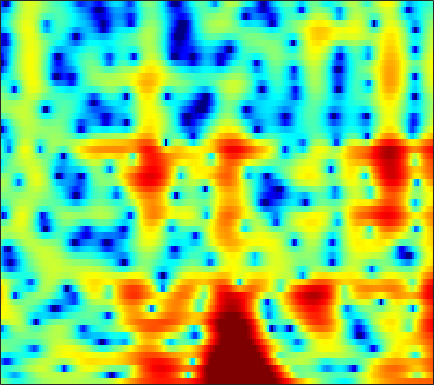

Source data for this figure (header and first rows):
0.38213, -0.33258, -1.2878, -2.2093, -2.8492, -3.5658, -4.0278, -4.1623, -4.088, -3.7634, -3.2709, -2.8397, -2.2428, -1.6579, -1.2444, -0.72586, -0.2524, 0.071888, 0.48397, 0.84072, 1.1625, 1.3711, 1.6022, 1.788
-2.823, -3.549, -4.65, -5.899, -6.888, -8.086, -8.733, -8.595, -7.61, -6.15, -4.63, -3.56, -2.294, -1.208, -0.5103, 0.2804, 0.9219, 1.32, 1.744, 2.06, 2.275, 2.377, 2.442, 2.439
-3.755, -3.653, -3.542, -3.418, -3.272, -2.984, -2.581, -2.205, -1.63, -0.9901, -0.3167, 0.1909, 0.8513, 1.473, 1.891, 2.377, 2.751, 2.952, 3.104, 3.108, 2.942, 2.691, 2.162, 1.367
-10.05, -12.14, -14.83, -14.77, -12.77, -9.886, -7.528, -6.106, -4.529, -3.289, -2.268, -1.62, -0.8635, -0.2006, 0.2506, 0.7985, 1.289, 1.621, 2.009, 2.327, 2.548, 2.646, 2.677, 2.592
-4.336, -5.086, -5.811, -6.074, -5.946, -5.508, -5.002, -4.606, -4.255, -4.09, -4.131, -4.295, -4.642, -5.042, -5.245, -5.174, -4.557, -3.779, -2.513, -1.203, 0.0152, 0.8268, 1.754, 2.52
0.04478, -0.269, -0.6389, -0.9583, -1.166, -1.414, -1.703, -1.974, -2.441, -3.088, -3.958, -4.819, -6.373, -8.552, -10.64, -13.12, -12.04, -9.467, -6.21, -3.651, -1.663, -0.4513, 0.8603, 1.899
-0.8106, -0.9681, -1.088, -1.153, -1.175, -1.206, -1.22, -1.273, -1.393, -1.58, -1.827, -2.03, -2.304, -2.523, -2.618, -2.599, -2.378, -2.074, -1.506, -0.8194, -0.1031, 0.4201, 1.066, 1.624
-5.634, -5.561, -4.815, -3.756, -2.973, -2.058, -1.364, -0.9631, -0.5945, -0.3853, -0.3249, -0.3428, -0.4148, -0.4787, -0.5053, -0.4781, -0.3809, -0.2441, 0.01673, 0.3551, 0.7327, 1.02, 1.392, 1.715
-11.27, -9.908, -6.194, -3.343, -1.852, -0.3892, 0.534, 0.9357, 1.2, 1.168, 0.8733, 0.5094, -0.1219, -0.8398, -1.376, -1.923, -2.125, -2.016, -1.568, -0.9358, -0.2165, 0.2998, 0.9192, 1.424
2.351, 2.362, 2.531, 2.782, 2.973, 3.148, 3.163, 3.007, 2.558, 1.827, 0.782, -0.2601, -2.151, -4.86, -7.765, -13.83, -20.93, -14.44, -8.971, -5.978, -4.077, -3.094, -2.145, -1.49
4.922, 4.799, 4.624, 4.386, 4.169, 3.828, 3.397, 2.995, 2.324, 1.48, 0.4565, -0.4436, -1.827, -3.382, -4.593, -6.04, -6.859, -7.022, -6.907, -6.738, -6.724, -6.898, -7.367, -7.93
5.606, 5.322, 4.857, 4.328, 3.896, 3.267, 2.656, 2.228, 1.675, 1.096, 0.477, 0.004326, -0.6172, -1.241, -1.758, -2.476, -3.191, -3.749, -4.612, -5.63, -6.974, -8.345, -10.87, -14.9
6.34, 5.692, 4.641, 3.44, 2.473, 1.251, 0.242, -0.2723, -0.5564, -0.5167, -0.3595, -0.2399, -0.1563, -0.1511, -0.2005, -0.3542, -0.6782, -0.9769, -1.504, -2.202, -3.133, -3.959, -5.206, -6.495
7.105, 6.021, 4.149, 1.577, -0.9487, -5.677, -13.39, -14.06, -7.991, -4.654, -2.743, -1.838, -1.081, -0.5822, -0.2471, 0.1978, 0.5689, 0.7924, 0.9671, 0.9468, 0.729, 0.4514, -0.1093, -0.8732
6.723, 5.786, 4.226, 2.333, 0.7858, -1.264, -3.01, -3.767, -4.018, -4.082, -4.394, -4.877, -5.759, -6.44, -6.259, -4.819, -2.815, -1.437, 0.02446, 1.031, 1.653, 1.837, 1.768, 1.326
4.505, 3.815, 2.773, 1.701, 0.9005, -0.08098, -1.024, -1.725, -2.624, -3.616, -4.991, -6.395, -8.891, -12.02, -12.53, -8.851, -5.126, -2.995, -0.8835, 0.6212, 1.63, 2.107, 2.422, 2.403
-0.06681, -0.8306, -1.809, -2.679, -3.237, -3.779, -4.031, -4.121, -4.184, -4.189, -4.182, -4.18, -4.13, -3.834, -3.428, -2.645, -1.629, -0.8246, 0.2095, 1.119, 1.835, 2.244, 2.62, 2.812
-5.493, -6.938, -9.138, -11.31, -12.37, -12.22, -10.64, -9.216, -7.502, -6.069, -4.825, -4.006, -3.063, -2.17, -1.529, -0.7302, 0.04015, 0.5772, 1.246, 1.829, 2.298, 2.585, 2.869, 3.045
-8.585, -10.48, -13.66, -17.6, -20.33, -18.91, -14.54, -11.92, -9.092, -6.82, -5.004, -3.846, -2.495, -1.371, -0.642, 0.2214, 0.9512, 1.425, 1.96, 2.38, 2.706, 2.882, 3.029, 3.081
-8.816, -10.48, -12.46, -13.48, -13.43, -12.47, -10.67, -9.142, -7.147, -5.267, -3.603, -2.523, -1.258, -0.1966, 0.4636, 1.207, 1.801, 2.163, 2.534, 2.797, 2.959, 3.012, 2.994, 2.875
-8.091, -11.14, -17.67, -36.58, -19.51, -12.45, -8.644, -6.589, -4.386, -2.653, -1.244, -0.355, 0.5998, 1.342, 1.79, 2.234, 2.538, 2.686, 2.795, 2.83, 2.783, 2.705, 2.541, 2.29
-2.25, -3.3, -4.428, -4.853, -4.626, -3.764, -2.535, -1.623, -0.4849, 0.4874, 1.247, 1.693, 2.11, 2.321, 2.376, 2.305, 2.103, 1.887, 1.564, 1.232, 0.9456, 0.7815, 0.6098, 0.4556
1.488, 1.18, 0.9138, 0.8111, 0.8992, 1.162, 1.508, 1.824, 2.192, 2.474, 2.615, 2.586, 2.381, 1.967, 1.478, 0.6337, -0.4262, -1.344, -2.653, -3.89, -4.709, -4.88, -4.548, -3.84
1.736, 1.667, 1.719, 1.928, 2.158, 2.547, 2.918, 3.155, 3.37, 3.402, 3.223, 2.921, 2.25, 1.259, 0.2746, -1.387, -3.514, -5.461, -8.761, -13.46, -22.37, -23.34, -13.98, -9.335
-1.609, -1.65, -1.151, -0.09561, 0.7873, 1.93, 2.944, 3.498, 4, 4.176, 3.997, 3.644, 2.795, 1.508, 0.2503, -1.92, -4.668, -7.084, -10.48, -13.23, -13.96, -13.01, -10.61, -7.827
-11.81, -17.21, -12.56, -5.986, -2.82, 0.06581, 2.032, 3.068, 3.974, 4.439, 4.466, 4.223, 3.537, 2.408, 1.249, -0.7929, -3.56, -6.275, -11.25, -17.07, -14.23, -10.55, -7.098, -4.605
-7.013, -6.913, -5.832, -3.814, -2.27, -0.3715, 1.098, 1.959, 2.8, 3.285, 3.475, 3.396, 3.066, 2.437, 1.793, 0.7393, -0.4896, -1.444, -2.577, -3.326, -3.469, -3.269, -2.695, -2.014
-2.761, -2.423, -1.869, -1.229, -0.677, 0.03316, 0.715, 1.162, 1.654, 2.01, 2.227, 2.3, 2.252, 2.071, 1.843, 1.442, 0.9844, 0.616, 0.1364, -0.2861, -0.6222, -0.8191, -1.02, -1.207
-0.4742, -0.4026, -0.2764, -0.1772, -0.06457, 0.06356, 0.2237, 0.3737, 0.5843, 0.8691, 1.151, 1.383, 1.624, 1.814, 1.879, 1.866, 1.741, 1.573, 1.265, 0.8878, 0.4172, 0.04053, -0.536, -1.174
1.013, 0.8891, 0.6307, 0.2697, -0.102, -0.6471, -1.224, -1.555, -1.669, -1.3, -0.5464, 0.1227, 1.023, 1.763, 2.188, 2.557, 2.68, 2.629, 2.38, 1.931, 1.289, 0.6899, -0.2511, -1.307
1.849, 1.671, 1.2, 0.4416, -0.4563, -2.152, -4.797, -7.631, -11.46, -8.741, -4.196, -1.747, 0.5902, 2.168, 2.978, 3.667, 3.97, 3.968, 3.671, 3.041, 2.116, 1.196, -0.286, -2.099
0.3215, 0.4221, 0.3881, 0.03252, -0.4395, -1.523, -2.957, -4.232, -5.156, -4.175, -1.967, -0.3063, 1.503, 2.818, 3.513, 4.065, 4.252, 4.154, 3.718, 2.935, 1.766, 0.63, -1.347, -3.982
-4.169, -3.057, -1.881, -1.166, -0.7548, -0.4905, -0.2652, -0.1557, 0.1934, 0.6834, 1.367, 1.886, 2.558, 3.061, 3.332, 3.468, 3.36, 3.11, 2.573, 1.79, 0.7219, -0.2627, -1.878, -3.771
-6.036, -4.44, -2.993, -1.862, -1.212, -0.3892, 0.322, 0.8552, 1.498, 2.09, 2.582, 2.864, 3.1, 3.16, 3.074, 2.829, 2.426, 2.054, 1.482, 0.8076, 0.03814, -0.6475, -1.683, -2.931
-2.836, -2.964, -3, -2.747, -2.315, -1.291, -0.04875, 0.9519, 2.091, 3.01, 3.592, 3.842, 3.85, 3.531, 3.046, 2.155, 1.104, 0.3448, -0.4102, -0.721, -0.7507, -0.7665, -1.002, -1.617
-2.239, -3.987, -7.091, -11.42, -11.48, -6.596, -2.386, -0.1355, 2.07, 3.532, 4.418, 4.697, 4.602, 3.903, 2.941, 0.8541, -2.507, -6.411, -12.21, -7.346, -3.108, -1.233, 0.1358, 0.6644
-4.453, -5.68, -7.325, -8.588, -8.273, -6.067, -3.322, -1.493, 0.4523, 1.859, 2.763, 3.102, 3.135, 2.658, 1.97, 0.612, -1.196, -2.568, -3.637, -3.07, -1.657, -0.6329, 0.4088, 1.05
-8.382, -8.285, -7.647, -6.588, -5.594, -4.157, -2.619, -1.557, -0.2577, 0.7741, 1.494, 1.853, 2.057, 1.989, 1.786, 1.38, 0.9061, 0.5751, 0.2864, 0.2134, 0.3416, 0.4962, 0.7362, 0.9205
-22.91, -16.61, -11.02, -7.54, -5.633, -3.586, -1.978, -0.9737, 0.1308, 0.9808, 1.592, 1.894, 2.115, 2.152, 2.075, 1.863, 1.588, 1.365, 1.091, 0.868, 0.7162, 0.6547, 0.6169, 0.6025
-9.087, -8.271, -6.406, -4.48, -3.144, -1.617, -0.3686, 0.4202, 1.253, 1.869, 2.291, 2.466, 2.535, 2.42, 2.226, 1.83, 1.325, 0.9073, 0.3372, -0.1756, -0.5523, -0.7086, -0.768, -0.6814
-1.98, -1.73, -1.21, -0.5174, 0.04579, 0.7706, 1.447, 1.901, 2.38, 2.723, 2.903, 2.918, 2.769, 2.397, 1.963, 1.168, 0.103, -0.8674, -2.347, -3.858, -4.98, -5.251, -4.792, -3.826
0.7881, 0.8585, 1.025, 1.276, 1.483, 1.806, 2.137, 2.365, 2.65, 2.855, 2.933, 2.895, 2.663, 2.184, 1.629, 0.5736, -0.9466, -2.493, -5.355, -9.899, -19.76, -24.66, -12.01, -7.519
1.199, 1.132, 1.049, 0.9621, 0.9375, 0.9887, 1.147, 1.341, 1.685, 2.048, 2.358, 2.501, 2.52, 2.301, 1.95, 1.205, 0.1245, -0.9094, -2.558, -4.316, -5.704, -6.113, -5.707, -4.774
0.3245, 0.06298, -0.4557, -1.137, -1.665, -2.264, -2.37, -1.973, -0.9867, 0.2244, 1.346, 2.019, 2.656, 2.967, 2.991, 2.764, 2.277, 1.768, 0.9681, 0.1212, -0.6666, -1.167, -1.672, -2.008
-1.212, -1.608, -2.562, -4.154, -6.071, -10.42, -17.07, -12.58, -5.975, -2.049, 0.5179, 1.889, 3.158, 3.918, 4.212, 4.285, 4.037, 3.673, 2.989, 2.109, 1.089, 0.272, -0.8679, -1.975
-3.654, -3.648, -3.865, -4.413, -5.052, -5.948, -6.075, -5.096, -2.878, -0.5209, 1.472, 2.643, 3.799, 4.526, 4.805, 4.847, 4.529, 4.07, 3.16, 1.919, 0.3412, -1.073, -3.256, -5.759
-7.717, -6.875, -5.789, -4.809, -4.079, -3.06, -1.958, -1.049, 0.2526, 1.557, 2.73, 3.474, 4.233, 4.682, 4.804, 4.665, 4.175, 3.563, 2.413, 0.8558, -1.163, -3.051, -6.194, -10.41
-14.17, -12.28, -9.663, -7.142, -5.428, -3.413, -1.632, -0.4296, 1.009, 2.245, 3.26, 3.871, 4.448, 4.737, 4.755, 4.497, 3.906, 3.232, 2.017, 0.4247, -1.551, -3.274, -5.865, -8.661
-26.73, -19.27, -13.48, -9.382, -6.972, -4.303, -2.072, -0.6418, 0.9909, 2.325, 3.385, 3.995, 4.548, 4.808, 4.801, 4.527, 3.931, 3.27, 2.09, 0.557, -1.337, -2.994, -5.513, -8.396
-16.12, -14.41, -11.7, -8.99, -7.059, -4.622, -2.446, -1.01, 0.699, 2.108, 3.226, 3.862, 4.452, 4.747, 4.769, 4.538, 4.004, 3.407, 2.336, 0.9468, -0.7864, -2.343, -4.841, -7.96
-13.46, -12.86, -11.53, -9.55, -7.828, -5.491, -3.236, -1.677, 0.1369, 1.647, 2.828, 3.507, 4.144, 4.471, 4.526, 4.341, 3.883, 3.366, 2.468, 1.337, -0.004386, -1.136, -2.795, -4.581
-16.7, -18.16, -17.9, -14.08, -10.89, -7.144, -4.115, -2.219, -0.1648, 1.466, 2.708, 3.401, 4.018, 4.307, 4.323, 4.095, 3.611, 3.099, 2.259, 1.292, 0.2509, -0.5433, -1.572, -2.539
-15.47, -16.93, -16.89, -12.92, -9.639, -6.01, -3.112, -1.325, 0.6252, 2.137, 3.255, 3.847, 4.321, 4.449, 4.319, 3.867, 3.109, 2.369, 1.199, -0.05015, -1.201, -1.89, -2.503, -2.81
-9.031, -8.42, -7.273, -5.762, -4.431, -2.546, -0.7318, 0.5134, 1.957, 3.117, 3.966, 4.39, 4.663, 4.579, 4.267, 3.489, 2.252, 0.9838, -1.234, -4.144, -7.409, -8.912, -8.045, -6.002
-6.843, -6.047, -4.885, -3.61, -2.593, -1.212, 0.1392, 1.082, 2.227, 3.163, 3.857, 4.195, 4.378, 4.227, 3.878, 3.056, 1.772, 0.4493, -1.911, -5.155, -9.287, -11.43, -9.588, -6.603
-7.679, -6.961, -5.916, -4.689, -3.676, -2.274, -0.868, 0.1254, 1.318, 2.305, 3.051, 3.438, 3.707, 3.689, 3.483, 2.958, 2.158, 1.393, 0.2096, -1.025, -2.088, -2.622, -2.905, -2.809
-10.43, -10.34, -9.805, -8.473, -7.019, -4.809, -2.706, -1.294, 0.269, 1.521, 2.45, 2.951, 3.368, 3.514, 3.457, 3.185, 2.719, 2.269, 1.585, 0.8639, 0.1763, -0.2827, -0.7951, -1.195
-12.9, -15.96, -26.68, -18.07, -11.74, -6.836, -3.576, -1.738, 0.1604, 1.571, 2.592, 3.131, 3.582, 3.758, 3.728, 3.493, 3.064, 2.645, 1.985, 1.253, 0.4896, -0.07552, -0.7815, -1.403
